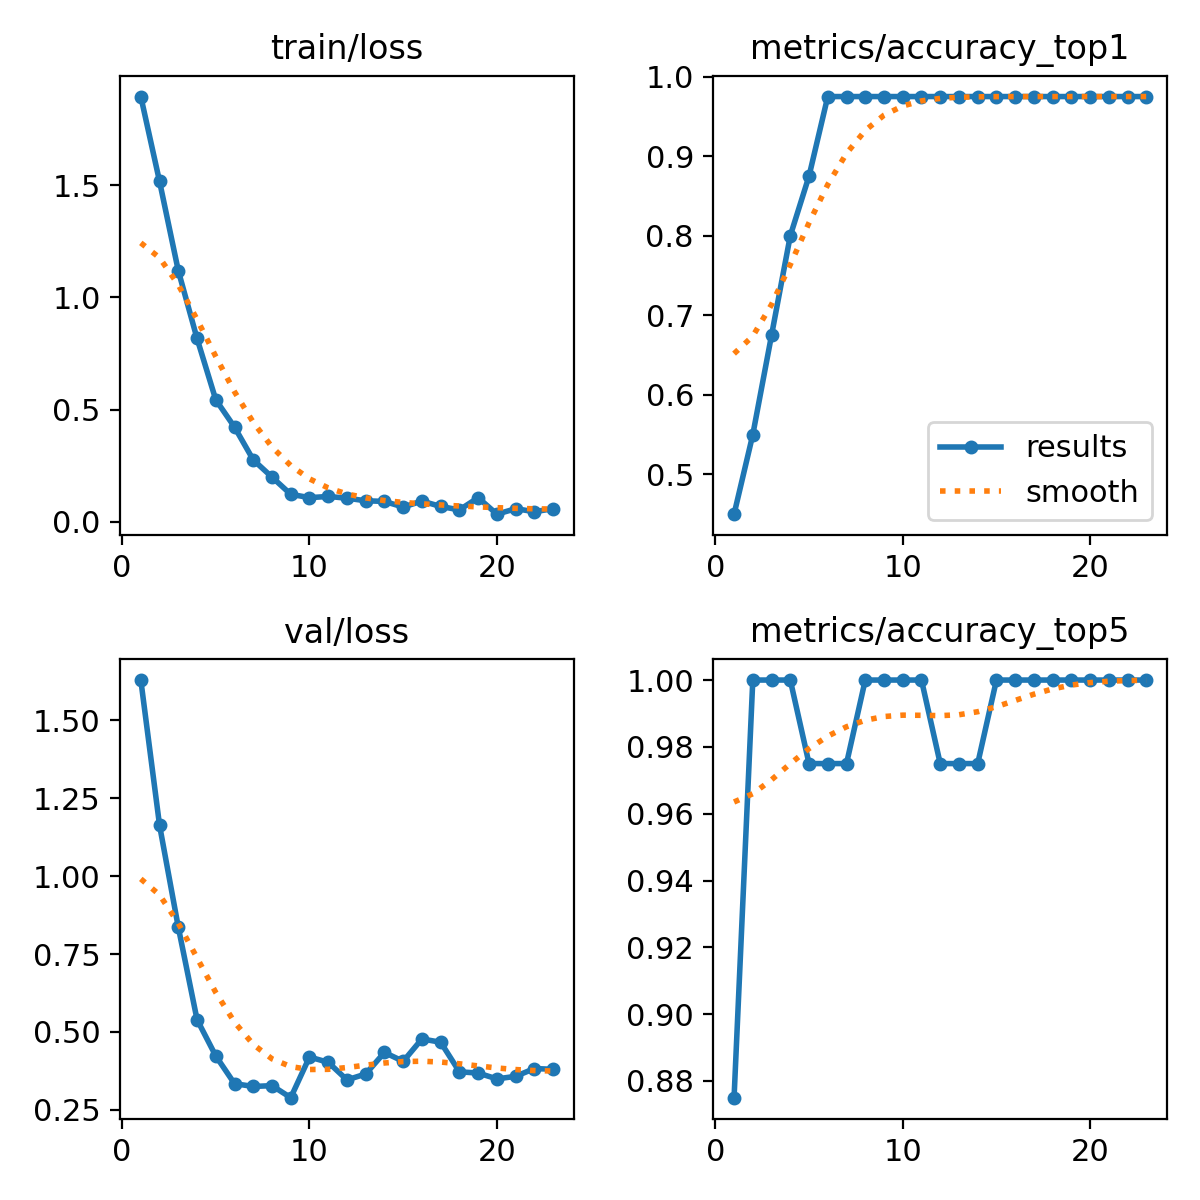

The file beside this chart, header and first rows:
epoch, time, train/loss, metrics/accuracy_top1, metrics/accuracy_top5, val/loss, lr/pg0, lr/pg1, lr/pg2
1, 8.542, 1.895, 0.45, 0.875, 1.63, 9.09e-05, 9.09e-05, 9.09e-05
2, 15.99, 1.517, 0.55, 1, 1.163, 0.0001885, 0.0001885, 0.0001885
3, 26.74, 1.119, 0.675, 1, 0.8364, 0.0002837, 0.0002837, 0.0002837
4, 34.91, 0.817, 0.8, 1, 0.5397, 0.0003764, 0.0003764, 0.0003764
5, 42.31, 0.5437, 0.875, 0.975, 0.4229, 0.0004666, 0.0004666, 0.0004666
6, 50.04, 0.422, 0.975, 0.975, 0.3339, 0.0005543, 0.0005543, 0.0005543
7, 56.79, 0.2759, 0.975, 0.975, 0.325, 0.0006395, 0.0006395, 0.0006395
8, 64.34, 0.1991, 0.975, 1, 0.3276, 0.0007223, 0.0007223, 0.0007223
9, 73.38, 0.1225, 0.975, 1, 0.289, 0.0008026, 0.0008026, 0.0008026
10, 82.83, 0.1075, 0.975, 1, 0.4195, 0.0008078, 0.0008078, 0.0008078
11, 93.11, 0.1129, 0.975, 1, 0.4025, 0.0007965, 0.0007965, 0.0007965
12, 100.4, 0.1051, 0.975, 0.975, 0.3461, 0.0007853, 0.0007853, 0.0007853
13, 107.8, 0.09365, 0.975, 0.975, 0.365, 0.000774, 0.000774, 0.000774
14, 115.3, 0.09071, 0.975, 0.975, 0.4342, 0.0007628, 0.0007628, 0.0007628
15, 122.9, 0.06565, 0.975, 1, 0.4056, 0.0007515, 0.0007515, 0.0007515
16, 131, 0.09227, 0.975, 1, 0.4775, 0.0007403, 0.0007403, 0.0007403
17, 137.7, 0.06823, 0.975, 1, 0.4669, 0.000729, 0.000729, 0.000729
18, 147, 0.05298, 0.975, 1, 0.372, 0.0007178, 0.0007178, 0.0007178
19, 154.1, 0.1074, 0.975, 1, 0.368, 0.0007065, 0.0007065, 0.0007065
20, 161.6, 0.03389, 0.975, 1, 0.3493, 0.0006953, 0.0006953, 0.0006953
21, 171.7, 0.05819, 0.975, 1, 0.3575, 0.000684, 0.000684, 0.000684
22, 180.7, 0.04494, 0.975, 1, 0.3826, 0.0006728, 0.0006728, 0.0006728
23, 190.1, 0.05815, 0.975, 1, 0.38, 0.0006615, 0.0006615, 0.0006615
